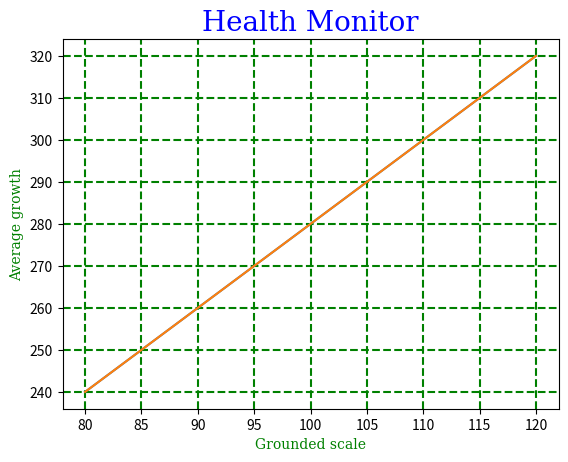

Python code for this plot:

# Adding grid lines to a plot via "grid()"

'''
import matplotlib.pyplot as plt
import numpy as np
x = np.array([80,85,90,95,100,105,110,115,120])
 
y =np.array([240,250,260,270,280,290,300,310,320])

font1 = {'family':'serif' , 'color' :'blue' , 'size' : 20}
font2 = {'family':'serif' , 'color' :'green' , 'size' : 10 }


plt.title("Health Monitor" ,fontdict=font1)

plt.xlabel("Grounded scale" , fontdict=font2)
plt.ylabel("Average growth" , fontdict=font2)

plt.plot(x, y)
plt.grid()

plt.show()'''


# Now we will specify which grid lines to displays via x-axis or y-axis
'''
import matplotlib.pyplot as plt
import numpy as np
x = np.array([80,85,90,95,100,105,110,115,120])
 
y =np.array([240,250,260,270,280,290,300,310,320])

font1 = {'family':'serif' , 'color' :'blue' , 'size' : 20}
font2 = {'family':'serif' , 'color' :'green' , 'size' : 10 }


plt.title("Health Monitor" ,fontdict=font1)

plt.xlabel("Grounded scale" , fontdict=font2)
plt.ylabel("Average growth" , fontdict=font2)

plt.plot(x, y)
plt.grid(axis='x')

plt.show()'''

# Setting up the line properties from grid

import matplotlib.pyplot as plt
import numpy as np
x = np.array([80,85,90,95,100,105,110,115,120])
 
y =np.array([240,250,260,270,280,290,300,310,320])

font1 = {'family':'serif' , 'color' :'blue' , 'size' : 20}
font2 = {'family':'serif' , 'color' :'green' , 'size' : 10 }


plt.title("Health Monitor" ,fontdict=font1)

plt.xlabel("Grounded scale" , fontdict=font2)
plt.ylabel("Average growth" , fontdict=font2)

plt.plot(x, y)
plt.grid(color = 'green' , linestyle ="--" , linewidth = 1.5)
plt.show()


#__________________BEST OF LUCK ____________________#